Run: headless pygame with SDL's dummy video driver; simulated clock (each Clock.tick advances the game by its frame time, no real sleeping); random seed 0; keys injected as events and as key.get_pressed() state; no mouse input.
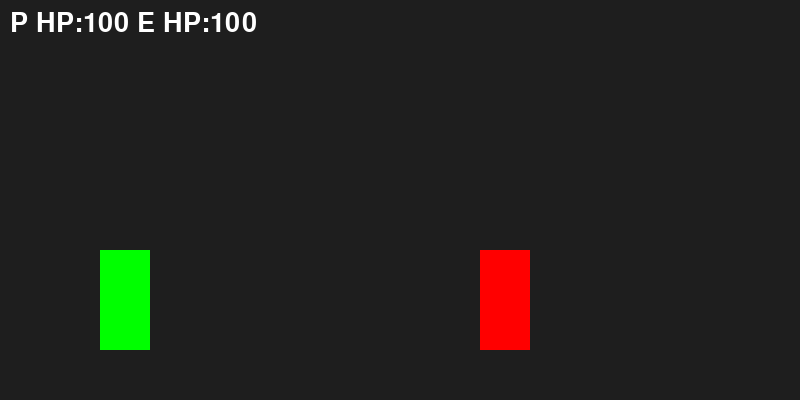
Frame 1 of 4 · flips 1–60 · no input
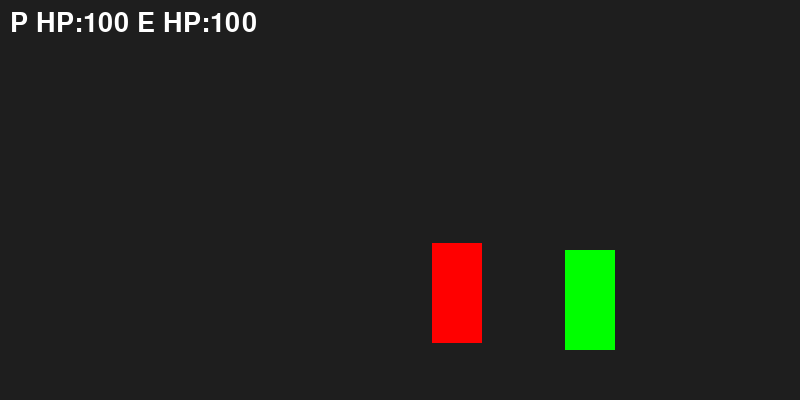
Frame 2 of 4 · flips 61–180 · tapped SPACE, RETURN · held RIGHT (→), D
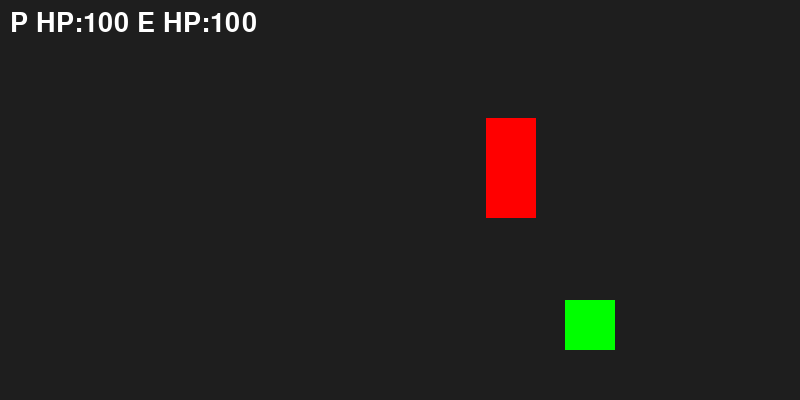
Frame 3 of 4 · flips 181–300 · held DOWN (↓), S
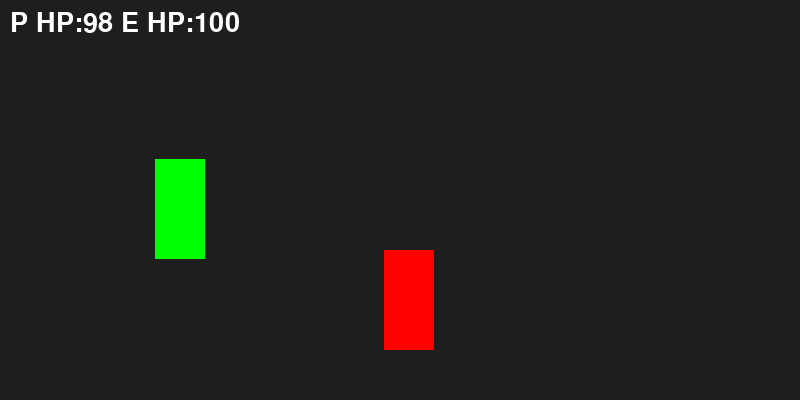
Frame 4 of 4 · flips 301–420 · held LEFT (←), A, UP (↑), W

The pygame program that drew these frames:

import pygame
import sys
import random

# 設定
SCREEN_WIDTH, SCREEN_HEIGHT = 800, 400
FPS = 60
GRAVITY = 0.8

pygame.init()
screen = pygame.display.set_mode((SCREEN_WIDTH, SCREEN_HEIGHT))
clock = pygame.time.Clock()
font = pygame.font.SysFont(None, 40)

def reset_round(game):
    game["player"].update({"rect": pygame.Rect(100, 250, 50, 100), "hp": 100, "vel_y": 0, "is_jumping": False, "is_crouching": False, "attack_rect": None, "attack_timer": 0})
    game["enemy"].update({"rect": pygame.Rect(600, 250, 50, 100), "hp": 100, "vel_y": 0, "is_jumping": False, "is_crouching": False, "attack_rect": None, "attack_timer": 0})

game = {"player": {}, "enemy": {}, "round_wins": {"player": 0, "enemy": 0}, "current_round": 1}
reset_round(game)

while True:
    screen.fill((30, 30, 30))
    for event in pygame.event.get():
        if event.type == pygame.QUIT: pygame.quit(); sys.exit()
        if event.type == pygame.KEYDOWN and event.key == pygame.K_SPACE and not game["player"]["attack_rect"]:
            game["player"]["attack_rect"] = pygame.Rect(game["player"]["rect"].right, game["player"]["rect"].y + 20, 50, 30)
            game["player"]["attack_timer"] = 10

    # --- プレイヤー操作 ---
    p = game["player"]
    keys = pygame.key.get_pressed()
    
    # 衝突判定付き移動
    dx = (keys[pygame.K_d] - keys[pygame.K_a]) * 5
    next_p = p["rect"].move(dx, 0)
    if not next_p.colliderect(game["enemy"]["rect"]): p["rect"].x = next_p.x
    
    if keys[pygame.K_w] and not p["is_jumping"]: p["vel_y"] = -15; p["is_jumping"] = True
    p["is_crouching"] = keys[pygame.K_s]
    p["rect"].height = 50 if p["is_crouching"] else 100
    
    p["vel_y"] += GRAVITY; p["rect"].y += p["vel_y"]
    if p["rect"].bottom >= 350: p["rect"].bottom = 350; p["vel_y"] = 0; p["is_jumping"] = False

    # --- 敵AI行動（賢く） ---
    e = game["enemy"]
    dist = p["rect"].x - e["rect"].x
    
    # 1. ジャンプ攻撃と追尾
    if abs(dist) < 150 and not e["is_jumping"] and random.random() < 0.05:
        e["vel_y"] = -15; e["is_jumping"] = True
    elif abs(dist) > 80: # 接近
        e["rect"].x += (2 if dist > 0 else -2)
    
    # 2. しゃがみ回避・攻撃
    e["is_crouching"] = (p["attack_timer"] > 0 and random.random() < 0.5)
    if random.random() < 0.02 and not e["attack_rect"]:
        e["attack_rect"] = pygame.Rect(e["rect"].left - 50, e["rect"].y + 20, 50, 30)
        e["attack_timer"] = 10

    e["vel_y"] += GRAVITY; e["rect"].y += e["vel_y"]
    if e["rect"].bottom >= 350: e["rect"].bottom = 350; e["vel_y"] = 0; e["is_jumping"] = False
    e["rect"].height = 50 if e["is_crouching"] else 100

    # 攻撃処理
    for attacker, defender in [(p, e), (e, p)]:
        if attacker["attack_timer"] > 0:
            attacker["attack_timer"] -= 1
            if attacker["attack_rect"] and attacker["attack_rect"].colliderect(defender["rect"]) and not defender["is_crouching"]:
                defender["hp"] -= 0.5
        else: attacker["attack_rect"] = None

    # 描画
    pygame.draw.rect(screen, (0, 255, 0), p["rect"])
    pygame.draw.rect(screen, (255, 0, 0), e["rect"])
    if p["attack_rect"]: pygame.draw.rect(screen, (255, 255, 0), p["attack_rect"])
    if e["attack_rect"]: pygame.draw.rect(screen, (255, 255, 0), e["attack_rect"])

    # UI
    screen.blit(font.render(f"P HP:{int(p['hp'])} E HP:{int(e['hp'])}", True, (255, 255, 255)), (10, 10))
    if p["hp"] <= 0 or e["hp"] <= 0:
        if p["hp"] > 0: game["round_wins"]["player"] += 1
        else: game["round_wins"]["enemy"] += 1
        game["current_round"] += 1
        reset_round(game)
        if game["current_round"] > 3: pygame.quit(); sys.exit()

    pygame.display.flip()
    clock.tick(FPS)
